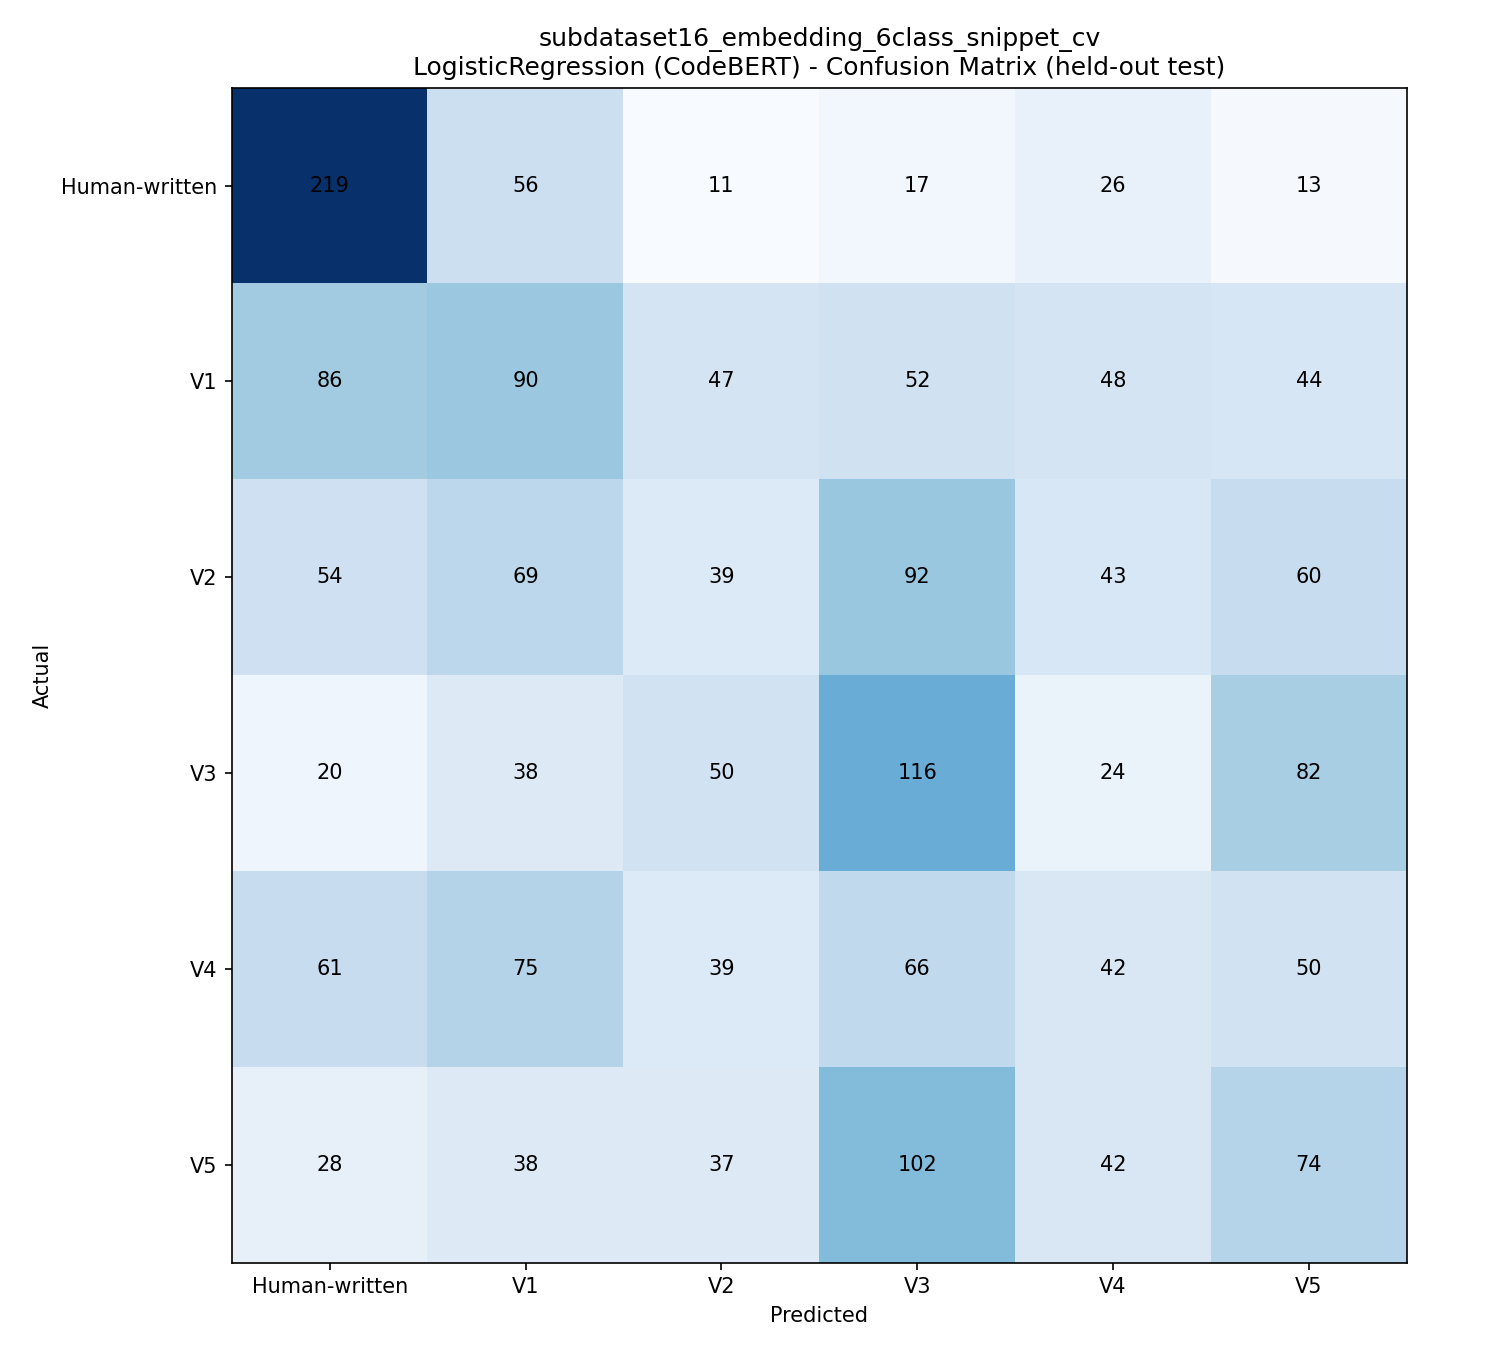

The table this chart was drawn from, first rows:
, Human-written, V1, V2, V3, V4, V5
Human-written, 219, 56, 11, 17, 26, 13
V1, 86, 90, 47, 52, 48, 44
V2, 54, 69, 39, 92, 43, 60
V3, 20, 38, 50, 116, 24, 82
V4, 61, 75, 39, 66, 42, 50
V5, 28, 38, 37, 102, 42, 74
